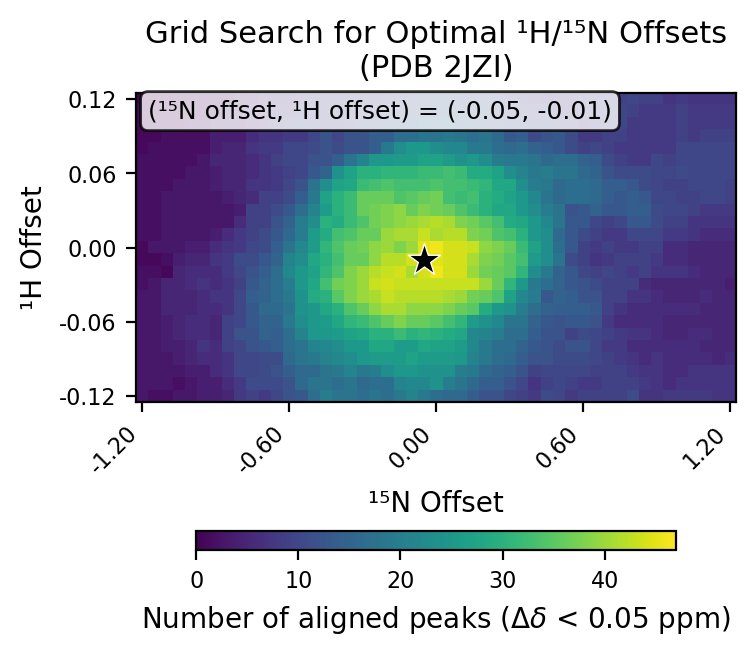

The file beside this chart, header and first rows:
# h_min, -0.12
# h_max, 0.12
# h_step, 0.01
# n_min, -1.2
# n_max, 1.2
# n_step, 0.05
# cutoff, 0.05
h_values, -0.12, -0.11, -0.1, -0.09, -0.08, -0.07, -0.06, -0.05, -0.04, -0.03, -0.02, -0.01, 0.0, 0.01, 0.02, 0.03, 0.04, 0.05, 0.06, 0.07, 0.08, 0.09, 0.1
n_values, -1.2, -1.15, -1.1, -1.05, -1.0, -0.95, -0.9, -0.85, -0.8, -0.75, -0.7, -0.65, -0.6, -0.55, -0.5, -0.45, -0.4, -0.35, -0.3, -0.25, -0.2, -0.15, -0.1
-0.12, 3, 2, 2, 3, 3, 4, 4, 5, 8, 9, 8, 10, 12, 13, 17, 20, 18, 18, 17, 18, 17, 19, 21
-0.11, 3, 3, 3, 2, 3, 4, 4, 6, 8, 11, 11, 11, 12, 16, 18, 18, 17, 18, 16, 17, 17, 21, 22
-0.1, 3, 3, 3, 3, 4, 4, 6, 7, 10, 10, 11, 12, 14, 16, 16, 18, 19, 21, 19, 20, 23, 25, 25
-0.09, 3, 3, 3, 4, 5, 6, 6, 7, 10, 10, 11, 11, 16, 18, 19, 21, 22, 23, 25, 26, 26, 26, 27
-0.08, 3, 3, 4, 4, 5, 7, 6, 9, 10, 12, 13, 14, 17, 18, 21, 22, 23, 25, 25, 28, 28, 26, 26
-0.07, 3, 3, 4, 5, 6, 6, 5, 9, 12, 12, 15, 14, 17, 21, 25, 25, 26, 27, 28, 30, 30, 32, 30
-0.06, 3, 3, 4, 5, 6, 6, 5, 9, 10, 13, 15, 15, 19, 23, 25, 26, 28, 31, 32, 34, 36, 38, 36
-0.05, 3, 3, 5, 5, 5, 6, 6, 7, 10, 13, 16, 16, 18, 24, 25, 28, 30, 34, 36, 39, 41, 41, 39
-0.04, 3, 3, 5, 5, 5, 6, 7, 7, 10, 14, 15, 17, 19, 24, 29, 30, 35, 38, 40, 41, 43, 42, 42
-0.03, 2, 3, 5, 5, 6, 7, 6, 7, 9, 13, 15, 17, 20, 25, 28, 33, 37, 38, 40, 43, 44, 43, 43
-0.02, 2, 2, 1, 5, 6, 6, 6, 8, 10, 12, 14, 17, 22, 25, 27, 31, 34, 38, 40, 42, 43, 44, 41
-0.01, 1, 1, 2, 4, 5, 5, 7, 8, 11, 11, 13, 15, 21, 23, 28, 30, 33, 36, 36, 39, 42, 42, 44
0.0, 1, 3, 3, 3, 4, 4, 6, 7, 8, 10, 11, 14, 18, 22, 26, 31, 34, 36, 37, 39, 40, 38, 40
0.01, 2, 2, 3, 3, 3, 3, 4, 6, 8, 9, 11, 13, 16, 20, 26, 29, 33, 34, 36, 36, 40, 41, 41
0.02, 2, 2, 3, 3, 3, 3, 3, 3, 6, 9, 9, 12, 15, 20, 23, 30, 29, 32, 34, 37, 38, 39, 40
0.03, 2, 2, 3, 3, 3, 3, 3, 3, 4, 9, 9, 11, 13, 17, 21, 26, 30, 32, 36, 37, 38, 39, 36
0.04, 2, 2, 3, 3, 3, 3, 3, 4, 5, 6, 9, 9, 11, 14, 19, 27, 30, 32, 36, 36, 36, 34, 35
0.05, 2, 2, 2, 3, 3, 3, 4, 5, 5, 7, 7, 8, 10, 12, 18, 23, 27, 28, 32, 33, 34, 33, 33
0.06, 2, 2, 2, 2, 3, 3, 4, 5, 5, 6, 7, 8, 9, 10, 13, 15, 24, 27, 30, 30, 31, 31, 31
0.07, 2, 2, 2, 2, 2, 3, 5, 5, 5, 6, 7, 9, 10, 10, 12, 12, 14, 18, 21, 25, 25, 26, 26
0.08, 1, 2, 2, 2, 2, 2, 4, 5, 5, 7, 8, 8, 10, 10, 11, 12, 11, 12, 12, 14, 19, 23, 25
0.09, 1, 1, 2, 2, 2, 2, 4, 4, 4, 6, 7, 7, 8, 8, 10, 12, 10, 12, 12, 14, 14, 17, 17
0.1, 1, 1, 1, 1, 2, 2, 3, 4, 4, 5, 7, 8, 9, 10, 10, 8, 8, 9, 11, 11, 12, 13, 14
0.11, 1, 1, 1, 1, 1, 1, 1, 4, 4, 5, 7, 7, 7, 8, 8, 8, 8, 8, 9, 10, 12, 12, 13
0.12, 0, 0, 0, 1, 1, 1, 1, 1, 3, 4, 6, 6, 6, 7, 8, 8, 8, 8, 8, 8, 9, 10, 12
best_n_offset, -0.05
best_h_offset, -0.01
best_count, 47
